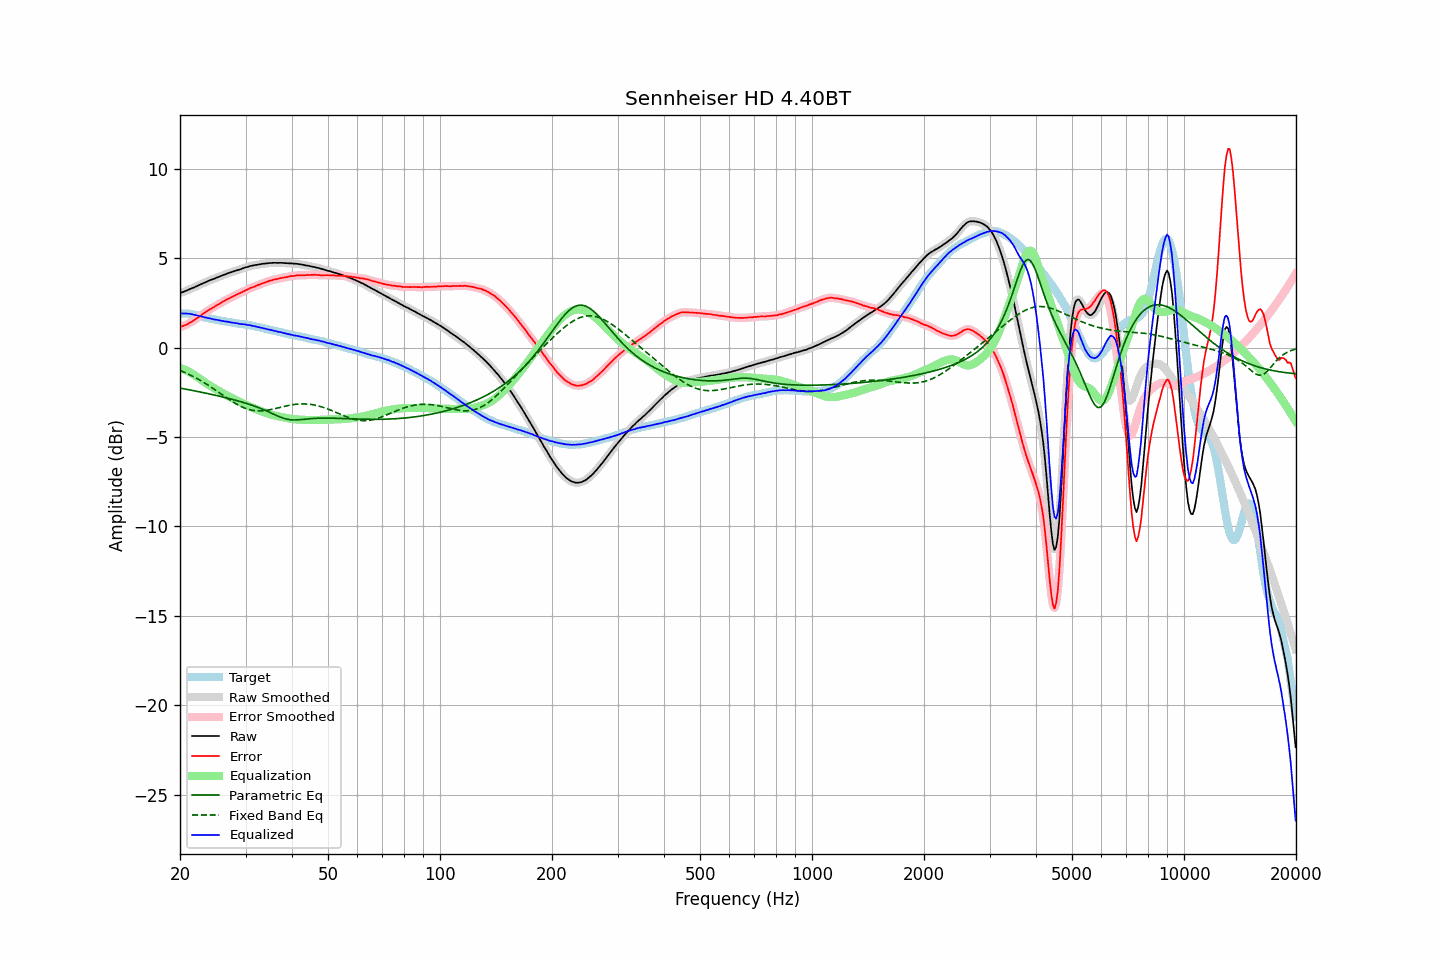

Values plotted in this chart, from the file beside it:
frequency, raw, error, smoothed, error_smoothed, equalization, parametric_eq, fixed_band_eq, equalized_raw, equalized_smoothed, target
20.00, 3.04, 1.14, 3.05, 1.15, -1.14, -2.27, -1.28, 1.90, 1.91, 1.90
20.20, 3.08, 1.18, 3.08, 1.17, -1.17, -2.28, -1.32, 1.91, 1.90, 1.90
20.40, 3.10, 1.20, 3.11, 1.20, -1.21, -2.30, -1.36, 1.90, 1.90, 1.90
20.61, 3.14, 1.24, 3.14, 1.24, -1.24, -2.32, -1.40, 1.90, 1.90, 1.90
20.81, 3.18, 1.28, 3.18, 1.28, -1.28, -2.33, -1.44, 1.90, 1.90, 1.90
21.02, 3.21, 1.31, 3.22, 1.33, -1.33, -2.35, -1.48, 1.88, 1.89, 1.90
21.23, 3.26, 1.38, 3.26, 1.37, -1.38, -2.37, -1.52, 1.89, 1.88, 1.88
21.44, 3.29, 1.43, 3.29, 1.43, -1.43, -2.39, -1.57, 1.87, 1.87, 1.87
21.66, 3.33, 1.48, 3.33, 1.48, -1.48, -2.40, -1.61, 1.85, 1.85, 1.85
21.87, 3.36, 1.54, 3.37, 1.54, -1.54, -2.42, -1.66, 1.82, 1.83, 1.83
22.09, 3.41, 1.60, 3.41, 1.60, -1.60, -2.44, -1.71, 1.81, 1.81, 1.82
22.31, 3.45, 1.67, 3.45, 1.66, -1.66, -2.46, -1.76, 1.79, 1.79, 1.79
22.54, 3.49, 1.73, 3.49, 1.73, -1.73, -2.48, -1.81, 1.76, 1.77, 1.77
22.76, 3.53, 1.79, 3.53, 1.79, -1.79, -2.50, -1.86, 1.74, 1.74, 1.75
22.99, 3.57, 1.86, 3.57, 1.86, -1.86, -2.51, -1.91, 1.72, 1.72, 1.72
23.22, 3.61, 1.93, 3.61, 1.93, -1.92, -2.53, -1.96, 1.69, 1.69, 1.68
23.45, 3.65, 1.99, 3.65, 1.99, -1.98, -2.55, -2.02, 1.67, 1.67, 1.66
23.69, 3.69, 2.04, 3.69, 2.05, -2.04, -2.57, -2.08, 1.65, 1.65, 1.65
23.92, 3.73, 2.10, 3.73, 2.10, -2.10, -2.59, -2.13, 1.64, 1.64, 1.63
24.16, 3.77, 2.15, 3.77, 2.15, -2.15, -2.61, -2.19, 1.62, 1.62, 1.62
24.40, 3.80, 2.20, 3.80, 2.21, -2.21, -2.63, -2.25, 1.60, 1.60, 1.60
24.65, 3.83, 2.25, 3.84, 2.26, -2.26, -2.65, -2.31, 1.57, 1.58, 1.58
24.89, 3.87, 2.32, 3.87, 2.31, -2.31, -2.67, -2.37, 1.56, 1.56, 1.56
25.14, 3.91, 2.37, 3.91, 2.37, -2.37, -2.69, -2.44, 1.55, 1.54, 1.55
25.39, 3.94, 2.42, 3.95, 2.42, -2.42, -2.71, -2.50, 1.52, 1.53, 1.53
25.65, 3.98, 2.47, 3.98, 2.47, -2.47, -2.73, -2.56, 1.51, 1.51, 1.52
25.91, 4.01, 2.53, 4.02, 2.52, -2.53, -2.75, -2.62, 1.49, 1.49, 1.48
26.16, 4.05, 2.58, 4.05, 2.58, -2.58, -2.78, -2.69, 1.48, 1.48, 1.47
26.43, 4.08, 2.62, 4.09, 2.63, -2.63, -2.80, -2.75, 1.46, 1.46, 1.46
26.69, 4.12, 2.68, 4.12, 2.68, -2.67, -2.82, -2.81, 1.45, 1.45, 1.44
26.96, 4.15, 2.72, 4.15, 2.72, -2.72, -2.84, -2.87, 1.43, 1.43, 1.43
27.23, 4.18, 2.76, 4.18, 2.77, -2.77, -2.86, -2.93, 1.42, 1.42, 1.42
27.50, 4.21, 2.81, 4.21, 2.81, -2.81, -2.89, -2.99, 1.40, 1.40, 1.41
27.77, 4.24, 2.86, 4.24, 2.86, -2.86, -2.91, -3.05, 1.39, 1.39, 1.39
28.05, 4.27, 2.90, 4.27, 2.90, -2.90, -2.93, -3.10, 1.37, 1.37, 1.37
28.33, 4.30, 2.95, 4.30, 2.95, -2.95, -2.96, -3.16, 1.36, 1.36, 1.35
28.62, 4.33, 2.99, 4.33, 2.99, -2.99, -2.98, -3.21, 1.34, 1.34, 1.34
28.90, 4.35, 3.02, 4.36, 3.03, -3.03, -3.01, -3.25, 1.32, 1.33, 1.33
29.19, 4.38, 3.08, 4.39, 3.07, -3.08, -3.04, -3.30, 1.31, 1.31, 1.31
29.48, 4.42, 3.12, 4.42, 3.12, -3.12, -3.06, -3.34, 1.31, 1.30, 1.31
29.78, 4.45, 3.16, 4.45, 3.16, -3.16, -3.09, -3.38, 1.29, 1.29, 1.29
30.08, 4.48, 3.20, 4.48, 3.20, -3.20, -3.12, -3.41, 1.28, 1.28, 1.28
30.38, 4.50, 3.24, 4.51, 3.25, -3.24, -3.14, -3.44, 1.26, 1.27, 1.26
30.68, 4.53, 3.29, 4.53, 3.29, -3.28, -3.17, -3.47, 1.25, 1.25, 1.25
30.99, 4.56, 3.34, 4.56, 3.33, -3.32, -3.20, -3.49, 1.24, 1.23, 1.23
31.30, 4.57, 3.36, 4.58, 3.36, -3.36, -3.23, -3.51, 1.21, 1.22, 1.21
31.61, 4.59, 3.39, 4.59, 3.40, -3.40, -3.26, -3.53, 1.19, 1.20, 1.20
31.93, 4.61, 3.43, 4.61, 3.43, -3.44, -3.30, -3.54, 1.18, 1.17, 1.18
32.24, 4.62, 3.48, 4.63, 3.47, -3.47, -3.33, -3.54, 1.15, 1.15, 1.15
32.57, 4.64, 3.51, 4.64, 3.51, -3.51, -3.37, -3.55, 1.14, 1.13, 1.13
32.89, 4.65, 3.53, 4.66, 3.54, -3.54, -3.40, -3.55, 1.11, 1.12, 1.12
33.22, 4.67, 3.58, 4.67, 3.57, -3.58, -3.44, -3.54, 1.10, 1.10, 1.09
33.55, 4.68, 3.61, 4.68, 3.61, -3.61, -3.47, -3.53, 1.07, 1.07, 1.08
33.89, 4.69, 3.64, 4.69, 3.64, -3.64, -3.51, -3.52, 1.05, 1.05, 1.05
34.23, 4.70, 3.67, 4.70, 3.67, -3.67, -3.55, -3.51, 1.03, 1.03, 1.03
34.57, 4.71, 3.71, 4.71, 3.71, -3.70, -3.59, -3.50, 1.01, 1.01, 1.01
34.92, 4.72, 3.74, 4.72, 3.73, -3.73, -3.63, -3.48, 0.99, 0.99, 0.98
35.27, 4.72, 3.75, 4.73, 3.76, -3.76, -3.68, -3.46, 0.97, 0.97, 0.97
35.62, 4.73, 3.79, 4.73, 3.78, -3.78, -3.72, -3.44, 0.95, 0.95, 0.95
35.97, 4.73, 3.81, 4.73, 3.80, -3.81, -3.76, -3.42, 0.93, 0.93, 0.92
... 635 more rows
